The GitHub repository rifqicharisma/Belajar_Ai contains a labelled image folder "Potato Leaf Disease" with 3 categories: early blight, healthy, late blight. Examples follow, each with its label.

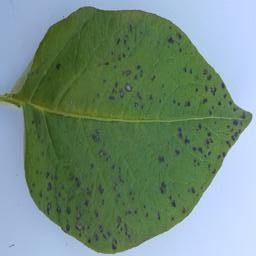
Label: early blight

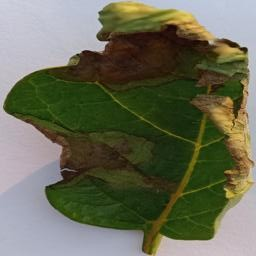
Label: late blight

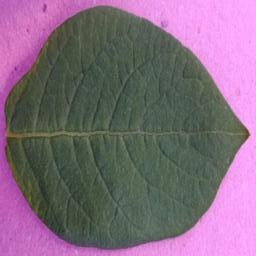
Label: healthy

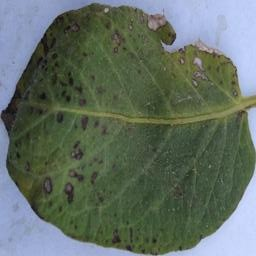
Label: early blight

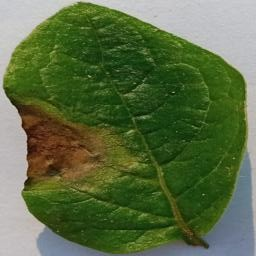
Label: late blight

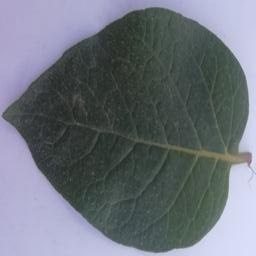
Label: healthy
